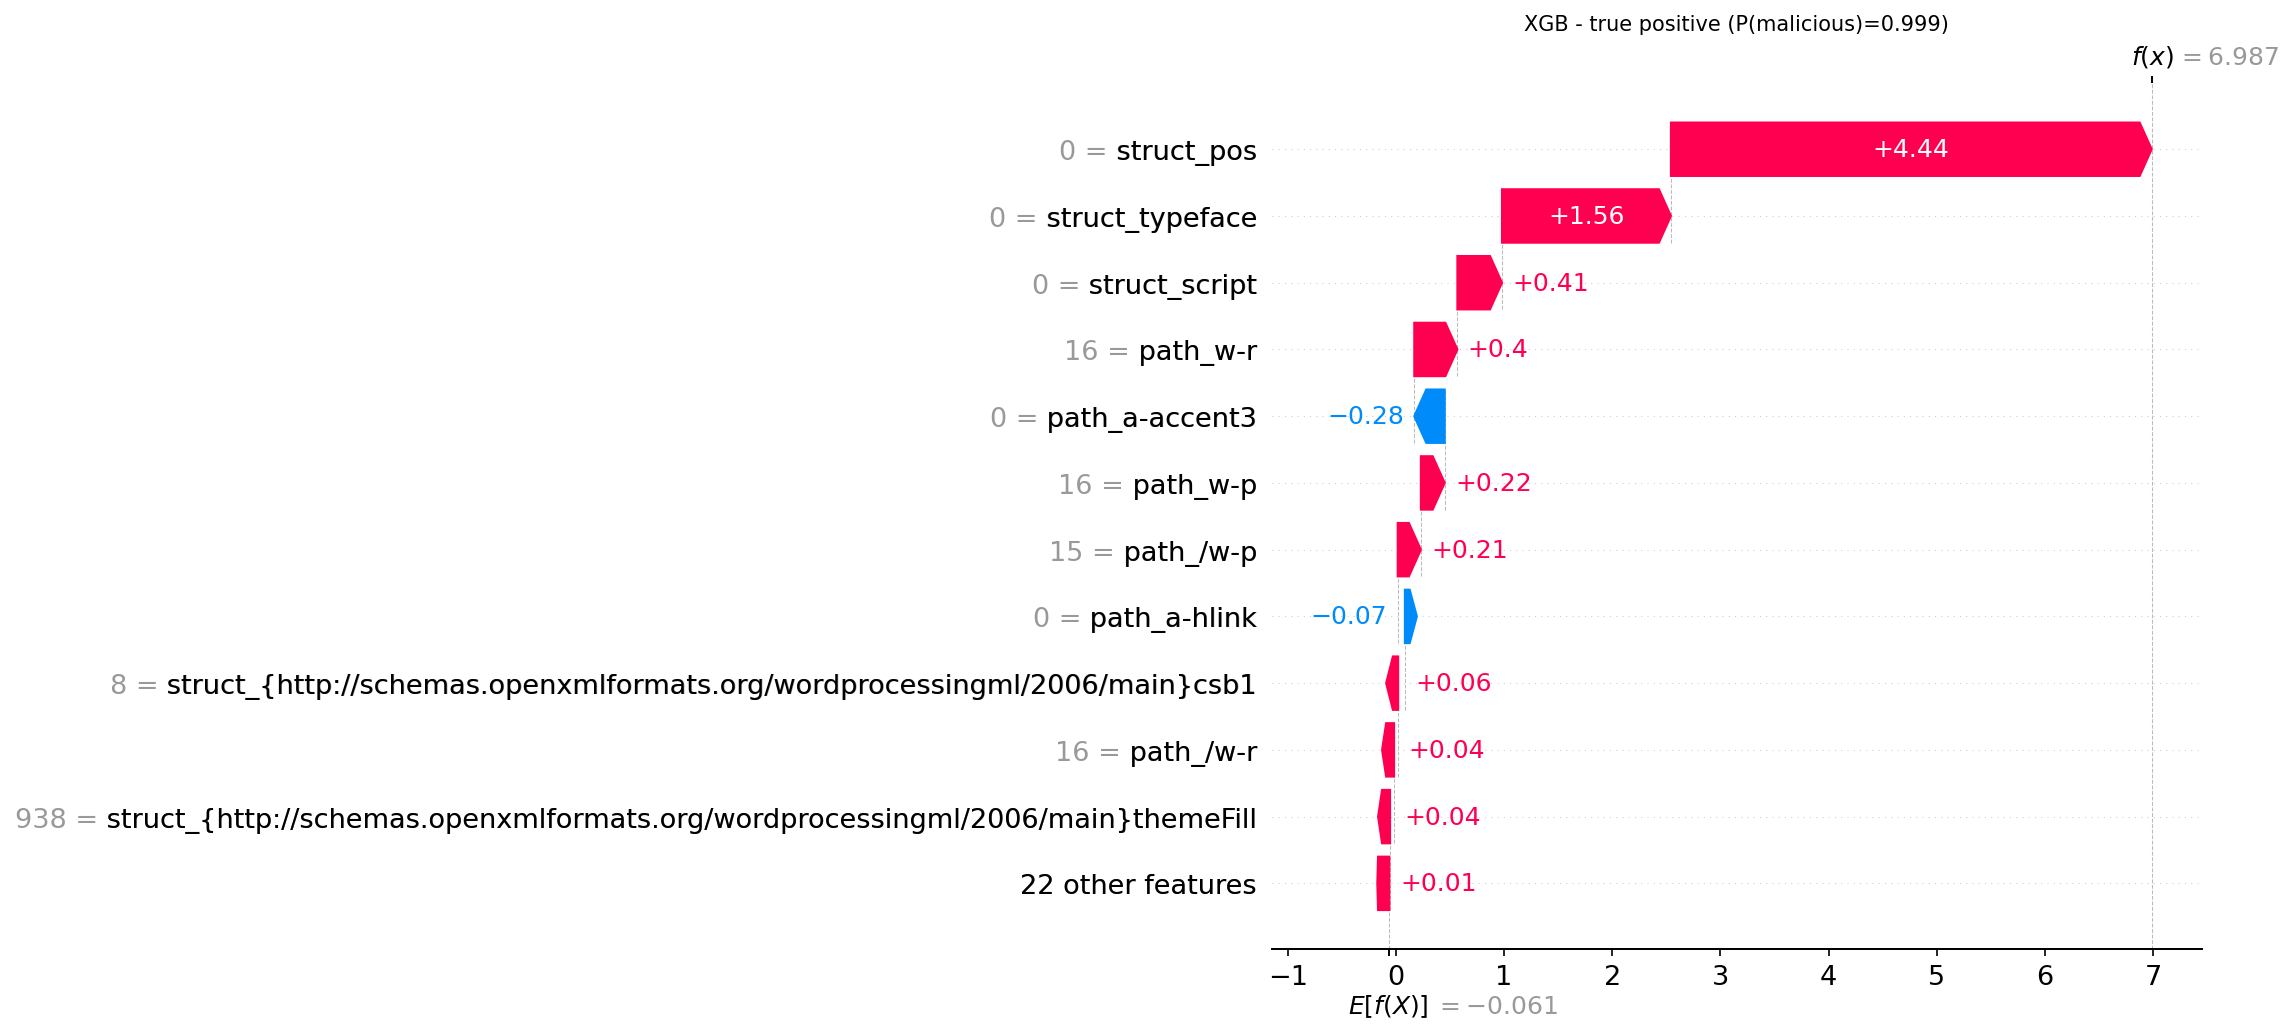

Source data for this figure (header and first rows):
actual, predicted, probability_malicious, feature, feature_value, shap_value
1, 1, 0.9991, struct_pos, 0.0, 4.445
1, 1, 0.9991, struct_typeface, 0.0, 1.562
1, 1, 0.9991, struct_script, 0.0, 0.4125
1, 1, 0.9991, path_w-r, 16.0, 0.3987
1, 1, 0.9991, path_a-accent3, 0.0, -0.2815
1, 1, 0.9991, path_w-p, 16.0, 0.2202
1, 1, 0.9991, path_/w-p, 15.0, 0.2142
1, 1, 0.9991, path_a-hlink, 0.0, -0.06626
1, 1, 0.9991, struct_{http://schemas.openxmlformats.or…, 8.0, 0.06226
1, 1, 0.9991, path_/w-r, 16.0, 0.03772
1, 1, 0.9991, struct_{http://schemas.openxmlformats.or…, 938.0, 0.03705
1, 1, 0.9991, struct_{http://schemas.openxmlformats.or…, 324.0, 0.018
1, 1, 0.9991, struct_name, 0.0, -0.01111
1, 1, 0.9991, path_/a-accent6, 0.0, 0.0
1, 1, 0.9991, path_/a-accent4, 0.0, 0.0
1, 1, 0.9991, path_a-lt1, 0.0, 0.0
1, 1, 0.9991, path_a-ln, 0.0, 0.0
1, 1, 0.9991, path_a-alpha, 0.0, 0.0
1, 1, 0.9991, struct_ang, 0.0, 0.0
1, 1, 0.9991, path_a-solidFill, 0.0, 0.0
1, 1, 0.9991, struct_Extension, 0.0, 0.0
1, 1, 0.9991, path_a-accent1, 0.0, 0.0
1, 1, 0.9991, path_/a-dk1, 0.0, 0.0
1, 1, 0.9991, path_a-themeElements, 0.0, 0.0
1, 1, 0.9991, struct_w, 0.0, 0.0
1, 1, 0.9991, struct_dist, 0.0, 0.0
1, 1, 0.9991, path_/a-effectLst, 0.0, 0.0
1, 1, 0.9991, path_a-lt2, 0.0, 0.0
1, 1, 0.9991, path_/a-outerShdw, 0.0, 0.0
1, 1, 0.9991, path_a-dk1, 0.0, 0.0
1, 1, 0.9991, path_a-sysClr, 0.0, 0.0
1, 1, 0.9991, path_a-accent4, 0.0, 0.0
1, 1, 0.9991, struct_{http://schemas.openxmlformats.or…, 2200, 0.0
